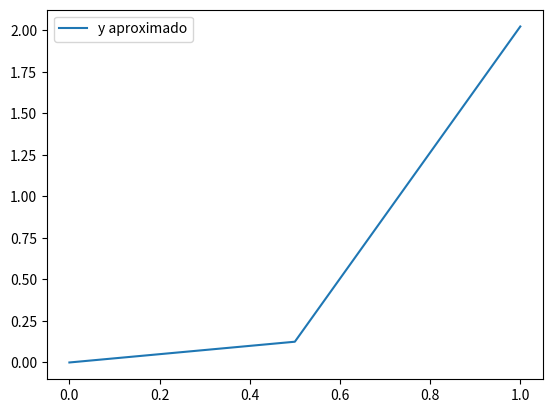

Write the Python code that produced this figure.
import numpy as np
from sympy import exp,factorial
from matplotlib.pyplot import plot, show, legend
from sympy import Symbol, Derivative, Function


y=Function('y') #Variable función 
t=Symbol('t') #Variable simbolo 
dy="t*exp(3*t)-2*y(t)" #Ingresar y' del P.V.I. considerando a la variable función dependiente de la variable simbolo -----
N=2 #Ingresar el número de aproximaciones deseadas -----
y1=0 #Ingresar el valor del P.V.I. de t inicial -----
inter=np.array([0,1]) #Ingresar el intevalo de t -----
h=(inter[1]-inter[0])/N 
n=2 #Orden del método de Taylor -----

#Función dedicada al método de Euler (Método de Taylor de primer orden) empleado
def Euler(ti,wi):
    res=0
    fn=Derivative(dy,t).doit()
    for a in range(0,n,1):
        if a==0:
            fm=eval(dy).subs(y(t),wi) 
            fm=fm.subs(t,ti)
        else:
            fm=fn.subs(Derivative(y(t),t),dy)
            fn=Derivative(fm,t).doit()
            fm=fm.subs(y(t),wi).evalf()
            fm=fm.subs(t,ti).evalf()
        res+=fm*((h**a)/factorial(a+1))
    return(res)

aprox=np.zeros((N+1,2)) #Definimos la matriz de relación entre t y las aproximaciones
aprox[0,1]=y1 
aprox[0,0]=inter[0]

for b in range(1,N+1,1):
    aprox[b,0]=aprox[b-1,0]+h
    aprox[b,1]=aprox[b-1,1]+h*Euler(aprox[b-1,0],aprox[b-1,1])

print(np.array(["t","y"],dtype=str))
print(aprox)

plot(aprox[:,0],aprox[:,1])
legend(['y aproximado'])
show()
